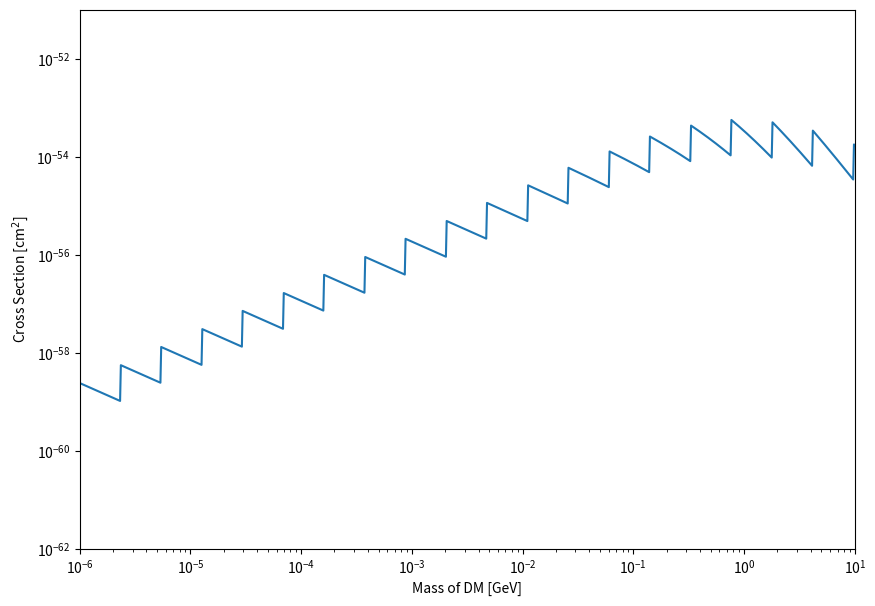

Python code for this plot:
import numpy as np
import matplotlib
import matplotlib.pyplot as plt
import scipy.constants as cn


pi = np.pi

Temp =  (1e5/(1.16e4) *1e-9) # Neutron star temperature in GeV
neutron_mass =  (0.939) # mass of neutron in GeV
therm_time =  (1e10 *3.154e7 /(6.58e-16) * 1e9)# in GeV^-1

def energy_averge(previous_energy):
    return (3/7) * previous_energy

def scattering_rate_no_coupling(DM_mass, energy):
    numerator = 2* neutron_mass**2 * DM_mass * energy**2
    denominator = 15* pi**3
    return numerator/denominator

def initial_energy(DM_mass):
    return 1.05*DM_mass



def numerical_coupling(DM_mass): #returns therm in 1/Gev units
    energy_array = np.empty(0)
    num_coupling_array = np.empty(0)
    energy_array = np.append(energy_array, initial_energy(DM_mass))
    energy_array = np.append(energy_array, energy_averge(energy_array[0]))


    i=1
    while (energy_averge(energy_array[i-1] - energy_array[i]) > Temp):
        num_coupling_array = np.append(num_coupling_array, 1/scattering_rate_no_coupling(DM_mass, energy_array[i]))
        new_energy = energy_averge(energy_array[i])
        energy_array = np.append(energy_array, new_energy)
        i +=1

    return np.sum(num_coupling_array)/therm_time#*time_conversion/3.154e7

def numerical_cross_section(DM_mass):
    numerator = numerical_coupling(DM_mass)*neutron_mass**2 * DM_mass**2
    denominator = pi*(neutron_mass + DM_mass)**2
    cross_section_GeV2 = numerator/denominator

    return cross_section_GeV2 *(1/(1.97e7) *1e-9)**2 * 1e4


def make_plot_numeric_cross_section():
    mass_range = np.logspace(-6, 1, num = 1000)
    numerical_cross_section_array = np.empty(0)

    for i in mass_range:
        dummy = numerical_cross_section(i)
        numerical_cross_section_array = np.append(numerical_cross_section_array, dummy)

    fig, ax2 = plt.subplots(figsize = (10, 7), dpi = 100)
    ax2.loglog(mass_range, numerical_cross_section_array)
    ax2.axis([1e-6, 1e1, 1e-62, 1e-51])
    ax2.set(xlabel = r'Mass of DM [GeV]', ylabel = r'Cross Section [cm$^2$]')
    plt.savefig('Cross Section plot - numerical.png')
    plt.show()

make_plot_numeric_cross_section()
